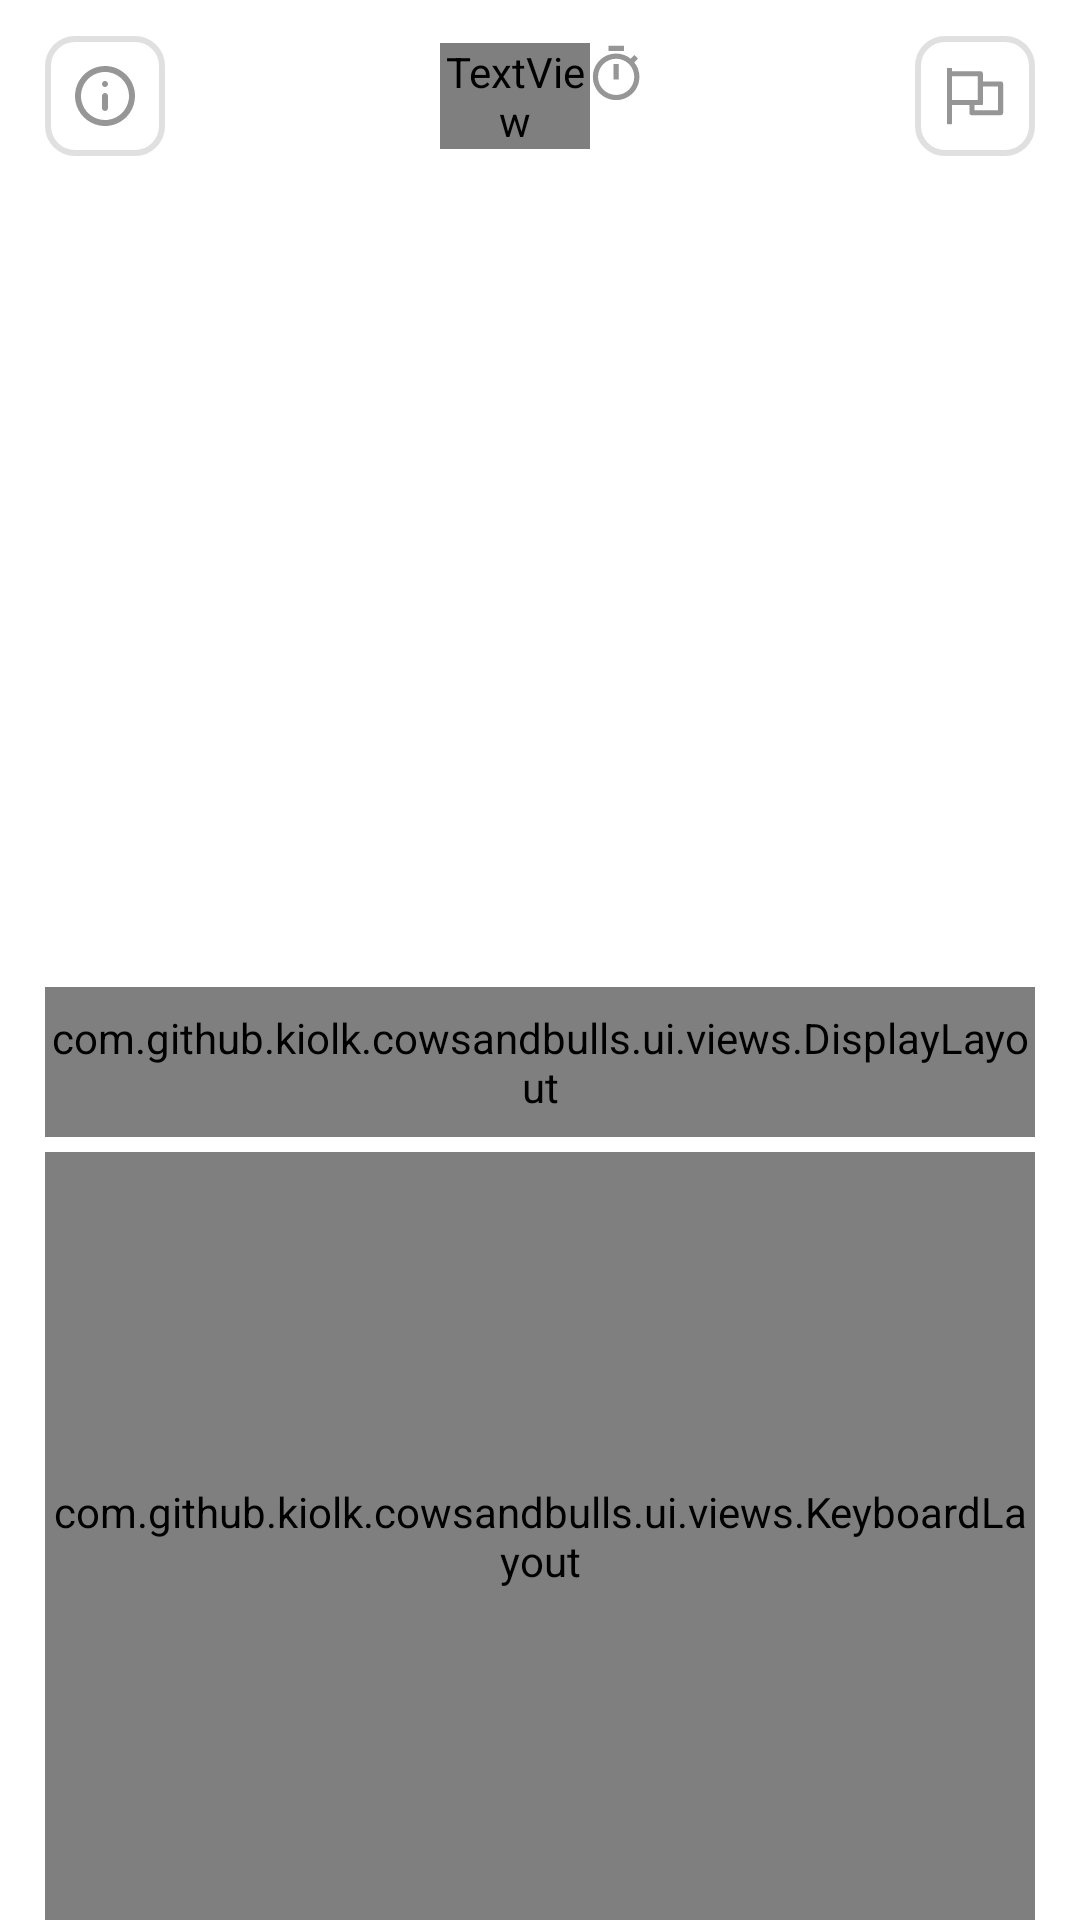

This screen was rendered from an Android layout file. Write that file and the resources it references.
<!-- AndroidManifest.xml: application theme AppTheme -->
<!-- res/layout/activity_main.xml -->
<?xml version="1.0" encoding="utf-8"?>
<androidx.constraintlayout.widget.ConstraintLayout xmlns:android="http://schemas.android.com/apk/res/android"
    xmlns:app="http://schemas.android.com/apk/res-auto"
    xmlns:tools="http://schemas.android.com/tools"
    android:layout_width="match_parent"
    android:layout_height="match_parent"
    android:background="@color/white"
    tools:context=".ui.screens.GameActivity">

    <ImageButton
        android:id="@+id/btn_result"
        android:layout_width="wrap_content"
        android:layout_height="wrap_content"
        android:layout_marginEnd="15dp"
        android:layout_marginRight="15dp"
        android:background="@color/white"
        android:src="@drawable/ic_result_button"
        app:layout_constraintBottom_toBottomOf="@+id/guideline_upper"
        app:layout_constraintRight_toRightOf="parent"
        app:layout_constraintTop_toTopOf="parent"
        tools:ignore="ContentDescription" />

    <ImageButton
        android:id="@+id/btn_rules"
        android:layout_width="wrap_content"
        android:layout_height="wrap_content"
        android:layout_marginStart="15dp"
        android:layout_marginLeft="15dp"
        android:background="@color/white"
        android:src="@drawable/ic_rules_button"
        app:layout_constraintBottom_toBottomOf="@+id/guideline_upper"
        app:layout_constraintLeft_toLeftOf="parent"
        app:layout_constraintTop_toTopOf="parent"
        tools:ignore="ContentDescription" />

    <LinearLayout
        android:layout_width="wrap_content"
        android:layout_height="wrap_content"
        app:layout_constraintBottom_toBottomOf="@id/btn_result"
        app:layout_constraintLeft_toLeftOf="parent"
        app:layout_constraintRight_toRightOf="parent"
        app:layout_constraintTop_toTopOf="@id/btn_result">

        <TextView
            android:id="@+id/timer_tv"
            style="@style/AppTheme.DefaultText"
            android:layout_width="50dp"
            android:layout_height="wrap_content"
            android:text="@string/start_time" />

        <ImageView
            android:id="@+id/timerIV"
            android:src="@drawable/ic_timer"
            android:layout_width="wrap_content"
            android:layout_height="wrap_content" />
    </LinearLayout>

    <androidx.constraintlayout.widget.Guideline
        android:id="@+id/guideline_upper"
        android:layout_width="match_parent"
        android:layout_height="match_parent"
        android:orientation="horizontal"
        app:layout_constraintGuide_percent="0.1" />

    <androidx.recyclerview.widget.RecyclerView
        android:id="@+id/rv_moves"
        android:layout_width="0dp"
        android:layout_height="0dp"
        android:layout_marginStart="15dp"
        android:layout_marginEnd="15dp"
        android:layout_marginBottom="8dp"
        app:layout_constraintBottom_toTopOf="@id/display_input"
        app:layout_constraintLeft_toLeftOf="parent"
        app:layout_constraintRight_toRightOf="parent"
        app:layout_constraintTop_toBottomOf="@id/guideline_upper" />

    <androidx.constraintlayout.widget.Guideline
        android:id="@+id/guideline_bottom"
        android:layout_width="match_parent"
        android:layout_height="match_parent"
        android:orientation="horizontal"
        app:layout_constraintGuide_percent="0.6" />

    <com.github.kiolk.cowsandbulls.ui.views.DisplayLayout
        android:id="@+id/display_input"
        android:layout_width="match_parent"
        android:layout_height="50dp"
        android:layout_marginStart="15dp"
        android:layout_marginEnd="15dp"
        android:layout_marginBottom="5dp"
        android:background="@drawable/bg_enter_button"
        android:clickable="false"
        app:layout_constraintBottom_toBottomOf="@+id/guideline_bottom"
        app:layout_constraintLeft_toLeftOf="parent"
        app:layout_constraintRight_toRightOf="parent" />

    <com.github.kiolk.cowsandbulls.ui.views.KeyboardLayout
        android:id="@+id/keyboard_game"
        android:layout_width="match_parent"
        android:layout_height="0dp"
        android:layout_marginStart="15dp"
        android:layout_marginEnd="15dp"
        android:background="@color/white"
        app:layout_constraintBottom_toBottomOf="parent"
        app:layout_constraintLeft_toLeftOf="parent"
        app:layout_constraintRight_toRightOf="parent"
        app:layout_constraintTop_toTopOf="@+id/guideline_bottom" />

    <FrameLayout
        android:id="@+id/fl_container"
        android:layout_width="match_parent"
        android:layout_height="match_parent"
        app:layout_constraintLeft_toLeftOf="parent"
        app:layout_constraintRight_toRightOf="parent"
        app:layout_constraintBottom_toBottomOf="parent"
        android:visibility="gone"
        android:background="@color/white"
        app:layout_constraintTop_toTopOf="parent" />
</androidx.constraintlayout.widget.ConstraintLayout>
<!-- resources referenced by this layout -->
<resources>
  <color name="white">#FFFFFF</color>
  <!-- drawable bg_enter_button (drawable) -->
  <?xml version="1.0" encoding="utf-8"?>
  <selector xmlns:android="http://schemas.android.com/apk/res/android" android:shape="rectangle">
      <item android:drawable="@drawable/bg_enter_pressed" android:state_pressed="true"/>
      <item android:drawable="@drawable/bg_enter_default"/>
  </selector>
  <!-- drawable ic_timer (drawable) -->
  <vector xmlns:android="http://schemas.android.com/apk/res/android"
      android:width="17dp"
      android:height="20dp"
      android:viewportWidth="17"
      android:viewportHeight="20">
    <path
        android:pathData="M11.3017,0.9397H6.1293V2.6638H11.3017V0.9397ZM7.8535,12.1466H9.5776V6.9742H7.8535V12.1466ZM14.7759,6.4397L16,5.2155C15.6293,4.7759 15.2242,4.3621 14.7845,4L13.5604,5.2242C12.1874,4.1193 10.4779,3.517 8.7155,3.5173C4.431,3.5173 0.9569,6.9914 0.9569,11.2759C0.9569,15.5604 4.4224,19.0345 8.7155,19.0345C13.0086,19.0345 16.4742,15.5604 16.4742,11.2759C16.4742,9.4569 15.8362,7.7759 14.7759,6.4397ZM8.7155,17.319C5.3793,17.319 2.6811,14.6207 2.6811,11.2845C2.6811,7.9483 5.3793,5.25 8.7155,5.25C12.0517,5.25 14.75,7.9483 14.75,11.2845C14.75,14.6207 12.0517,17.319 8.7155,17.319Z"
        android:fillColor="#969696"/>
  </vector>
  <string name="start_time">00:00</string>
  <style name="AppTheme.DefaultText" parent="TextAppearance.AppCompat">
          <item name="android:textSize">16sp</item>
          <item name="android:textColor">@color/txtColor</item>
          <item name="android:fontFamily">@font/product_sans_regular</item>
          <item name="secondTextColor">@color/secondTextColor</item>
      </style>
  <style name="AppTheme" parent="Theme.AppCompat.DayNight.NoActionBar">
          
          <item name="colorPrimary">@color/lightBlue</item>
          <item name="colorPrimaryDark">@color/generalBlue</item>
          <item name="colorAccent">@color/lightBlue</item>
          <item name="android:windowBackground">@color/bgColor</item>
      </style>
  <!-- drawable bg_enter_pressed (drawable) -->
  <?xml version="1.0" encoding="utf-8"?>
  <shape xmlns:android="http://schemas.android.com/apk/res/android" android:shape="rectangle">
      <corners android:radius="10dp"/>
      <solid android:color="@color/lightGray"/>
      <stroke android:color="@color/lightGray" android:width="1dp"/>
  </shape>
  <!-- drawable bg_enter_default (drawable) -->
  <?xml version="1.0" encoding="utf-8"?>
  <shape xmlns:android="http://schemas.android.com/apk/res/android" android:shape="rectangle">
      <corners android:radius="10dp"/>
      <solid android:color="@color/white"/>
      <stroke android:color="@color/lightGray" android:width="1dp"/>
  </shape>
  <color name="txtColor">#E3E3E3</color>
  <color name="lightBlue">#E6F0FF</color>#
  <color name="generalBlue">#4285F4</color>
  <color name="bgColor">#0A0A0A</color>
  <color name="lightGray">#E0E0E0</color>
</resources>
